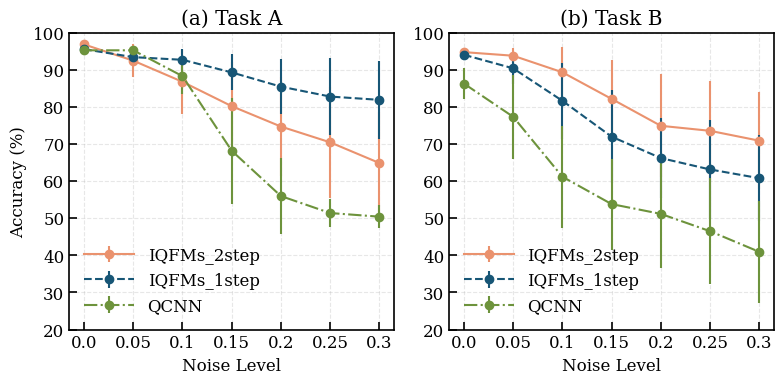

The script that saved this image:
import matplotlib.pyplot as plt

# ---- Journal‐style settings ----
plt.rcParams.update({
    'font.family':       'serif',
    'font.size':         12,
    'mathtext.fontset':  'cm',
    'axes.linewidth':    1.2,
    'xtick.direction':   'in',
    'ytick.direction':   'in',
    'xtick.top':         False,
    'ytick.right':       False,
    'xtick.major.size':  6,
    'xtick.major.width': 1.2,
    'ytick.major.size':  6,
    'ytick.major.width': 1.2,
    'figure.dpi':        300,
})
mksz = 6
lw = 1.5
capsz = 0


# ---- Data ----
noise_level = [0.00, 0.05, 0.10, 0.15, 0.20, 0.25, 0.30]

# Task A IQFM_2step
avg_A_2step = [96.82, 92.45, 86.75, 80.19, 74.70, 70.45, 64.88]
std_A_2step = [0.66, 4.38, 8.62, 11.99, 13.40, 14.96, 13.82]

# Task B IQFM_2step
avg_B_2step = [94.75, 93.78, 89.32, 82.15, 74.90, 73.55, 70.89]
std_B_2step = [1.11, 2.06, 6.94, 10.47, 13.86, 13.36, 13.06]

# Task A IQFM_1step
avg_A_1step = [95.54, 93.40, 92.68, 89.28, 85.45, 82.78, 81.89]
std_A_1step = [0.84, 1.74, 2.96, 4.83, 7.40, 10.42, 10.42]

# Task B IQFM_1step
avg_B_1step = [94.03, 90.38, 81.64, 71.97, 66.21, 63.14, 60.79]
std_B_1step = [1.40, 4.26, 10.18, 12.53, 10.72, 13.34, 11.66]

# Task A QCNN
avg_A_qcnn = [95.24, 95.24, 88.28, 68.18, 55.97, 51.40, 50.42]
std_A_qcnn = [0.42, 0.75, 4.78, 14.33, 10.33, 3.80, 3.01]

# Task B QCNN
avg_B_qcnn = [86.27, 77.33, 61.18, 53.81, 51.17, 46.51, 40.95]
std_B_qcnn = [4.09, 11.36, 13.74, 12.24, 14.56, 14.26, 13.77]

# ---- Colors ----
orange = '#ea926e' # IQFM_2step
blue   = '#175676'  # IQFM_1step
green  = '#6d933c'  # QCNN

# ---- Common y‐limits across all panels ----
ymin_A, ymax_A = 20, 100
ymin_B, ymax_B = 20, 100

# ---- Create 1x2 subplots ----
fig, (axA, axB) = plt.subplots(1, 2, figsize=(8, 4))


# ---- (a)
axA.errorbar(noise_level, avg_A_2step, yerr=std_A_2step,
                marker='o', markersize=mksz, linewidth=lw, linestyle='-',
                color=orange, capsize=capsz, label='IQFMs_2step')
axA.errorbar(noise_level, avg_A_1step, yerr=std_A_1step,
                marker='o', markersize=mksz, linewidth=lw, linestyle='--',
                color=blue, capsize=capsz, label='IQFMs_1step')
axA.errorbar(noise_level, avg_A_qcnn, yerr=std_A_qcnn,
                marker='o', markersize=mksz, linewidth=lw, linestyle='-.',
                color=green, capsize=capsz, label='QCNN')
axA.set_xticks(noise_level)
axA.set_xticklabels(noise_level)
axA.set_xlabel('Noise Level')
axA.set_ylabel('Accuracy (%)')
axA.set_title('(a) Task A')
axA.set_ylim(ymin_A, ymax_A)
axA.legend(frameon=False, loc='lower left', handlelength=3)
axA.grid(True, linestyle='--', alpha=0.3)

# ---- (b)
axB.errorbar(noise_level, avg_B_2step, yerr=std_B_2step,
                marker='o', markersize=mksz, linewidth=lw, linestyle='-',
                color=orange, capsize=capsz, label='IQFMs_2step')
axB.errorbar(noise_level, avg_B_1step, yerr=std_B_1step,
                marker='o', markersize=mksz, linewidth=lw, linestyle='--',
                color=blue, capsize=capsz, label='IQFMs_1step')
axB.errorbar(noise_level, avg_B_qcnn, yerr=std_B_qcnn,
                marker='o', markersize=mksz, linewidth=lw, linestyle='-.',
                color=green, capsize=capsz, label='QCNN')
axB.set_xticks(noise_level)
axB.set_xticklabels(noise_level)
axB.set_xlabel('Noise Level')
axB.set_title('(b) Task B')
axB.set_ylim(ymin_B, ymax_B)
axB.legend(frameon=False, loc='lower left', handlelength=3)
axB.grid(True, linestyle='--', alpha=0.3)


plt.tight_layout()
# Save figure
fig_file = 'fig13'
for ftype in ['png', 'svg', 'pdf']:
    plt.savefig('{}.{}'.format(fig_file, ftype), bbox_inches = 'tight', dpi=300)
plt.show()
plt.clf()
plt.close()
